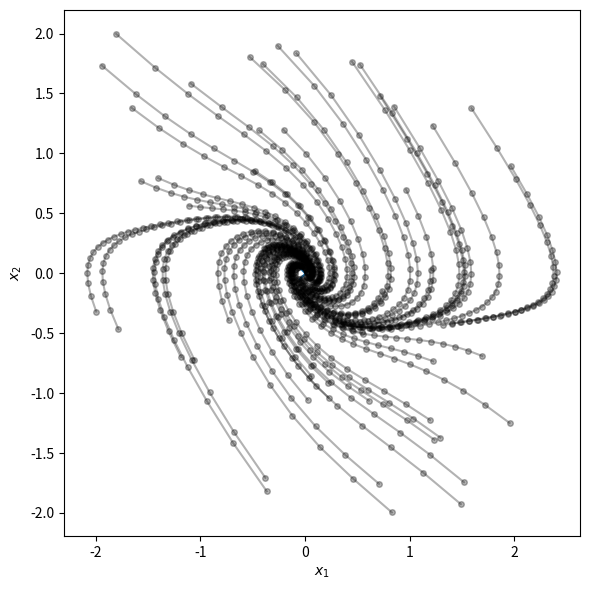

The matplotlib source for this figure:
import numpy as np
from scipy.integrate import solve_ivp
import matplotlib.pyplot as plt

# ------------------------------------------------------------
# System: Liénard system in the Koopman–Lyapunov example
#   x1_dot = x2
#   x2_dot = -x2 - gamma(x1)
#   gamma(x1) = x1 / (1 + x1^2)
# ------------------------------------------------------------

def gamma_fun(x1):
    return x1 / (1.0 + x1**2)
def lienard_ode(t, x):
    x1, x2 = x
    dx1 = x2
    dx2 = -x2 - gamma_fun(x1)
    return [dx1, dx2]

# ------------------------------------------------------------
# Single-trajectory simulator
# ------------------------------------------------------------

def simulate_trajectory(x0, t_final=20.0, dt=0.1):
    t_span = (0.0, t_final)
    t_eval = np.arange(0.0, t_final + 1e-12, dt)

    sol = solve_ivp(
        fun=lienard_ode,
        t_span=t_span,
        y0=x0,
        t_eval=t_eval,
        rtol=1e-8,
        atol=1e-10,
    )
    if not sol.success:
        raise RuntimeError("solve_ivp failed: " + sol.message)
    # sol.y shape = (2, T)
    return t_eval, sol.y

# ------------------------------------------------------------
# Multi-trajectory simulation (return X with shape (n_traj, T, 2))
# ------------------------------------------------------------

def simulate_multiple_trajectories(n_traj=20, x1_range=(-1.0, 1.0), x2_range=(-1.0, 1.0),
    t_final=20.0, dt=0.1, rng_seed=0):
    rng = np.random.default_rng(rng_seed)
    x0_list = []
    traj_list = []
    for _ in range(n_traj):
        x0 = np.array([rng.uniform(*x1_range), rng.uniform(*x2_range)], dtype=float)
        t_eval, X_traj = simulate_trajectory(x0, t_final=t_final, dt=dt)
        # X_traj is (2, T) → convert to (T, 2) for stacking
        traj_list.append(X_traj.T)
        x0_list.append(x0)
    # Stack into one array: (n_traj, T, 2)
    X = np.stack(traj_list, axis=0)
    return t_eval, X, x0_list

# ------------------------------------------------------------
# Run and plot
# ------------------------------------------------------------
 
if __name__ == "__main__":
    n_traj, t_final, time_step = 50, 5.0, 0.2
    x1_range, x2_range = (-2.0, 2.0), (-2.0, 2.0)
    t_eval, X, x0_list = simulate_multiple_trajectories(n_traj=n_traj, x1_range=x1_range, x2_range=x2_range,
        t_final=t_final, dt=time_step, rng_seed=5)

    np.save("X_train.npy", X) 
    np.save("time_step.npy", time_step)
    np.save("t_multi.npy", t_eval)
    plt.figure(figsize=(6, 6))
    for i in range(n_traj):
        plt.plot(X[i, :, 0], X[i, :, 1], color='k', markersize=4, marker='o', alpha=0.3)
    plt.scatter(0, 0, marker="x", s=80)
    plt.xlabel("$x_1$"), plt.ylabel("$x_2$")
    plt.tight_layout(), plt.show()

    t_eval, X, x0_list = simulate_multiple_trajectories(n_traj=20, x1_range=x1_range, x2_range=x2_range,
        t_final=t_final, dt=time_step, rng_seed=15) 
    np.save("X_test.npy", X) 